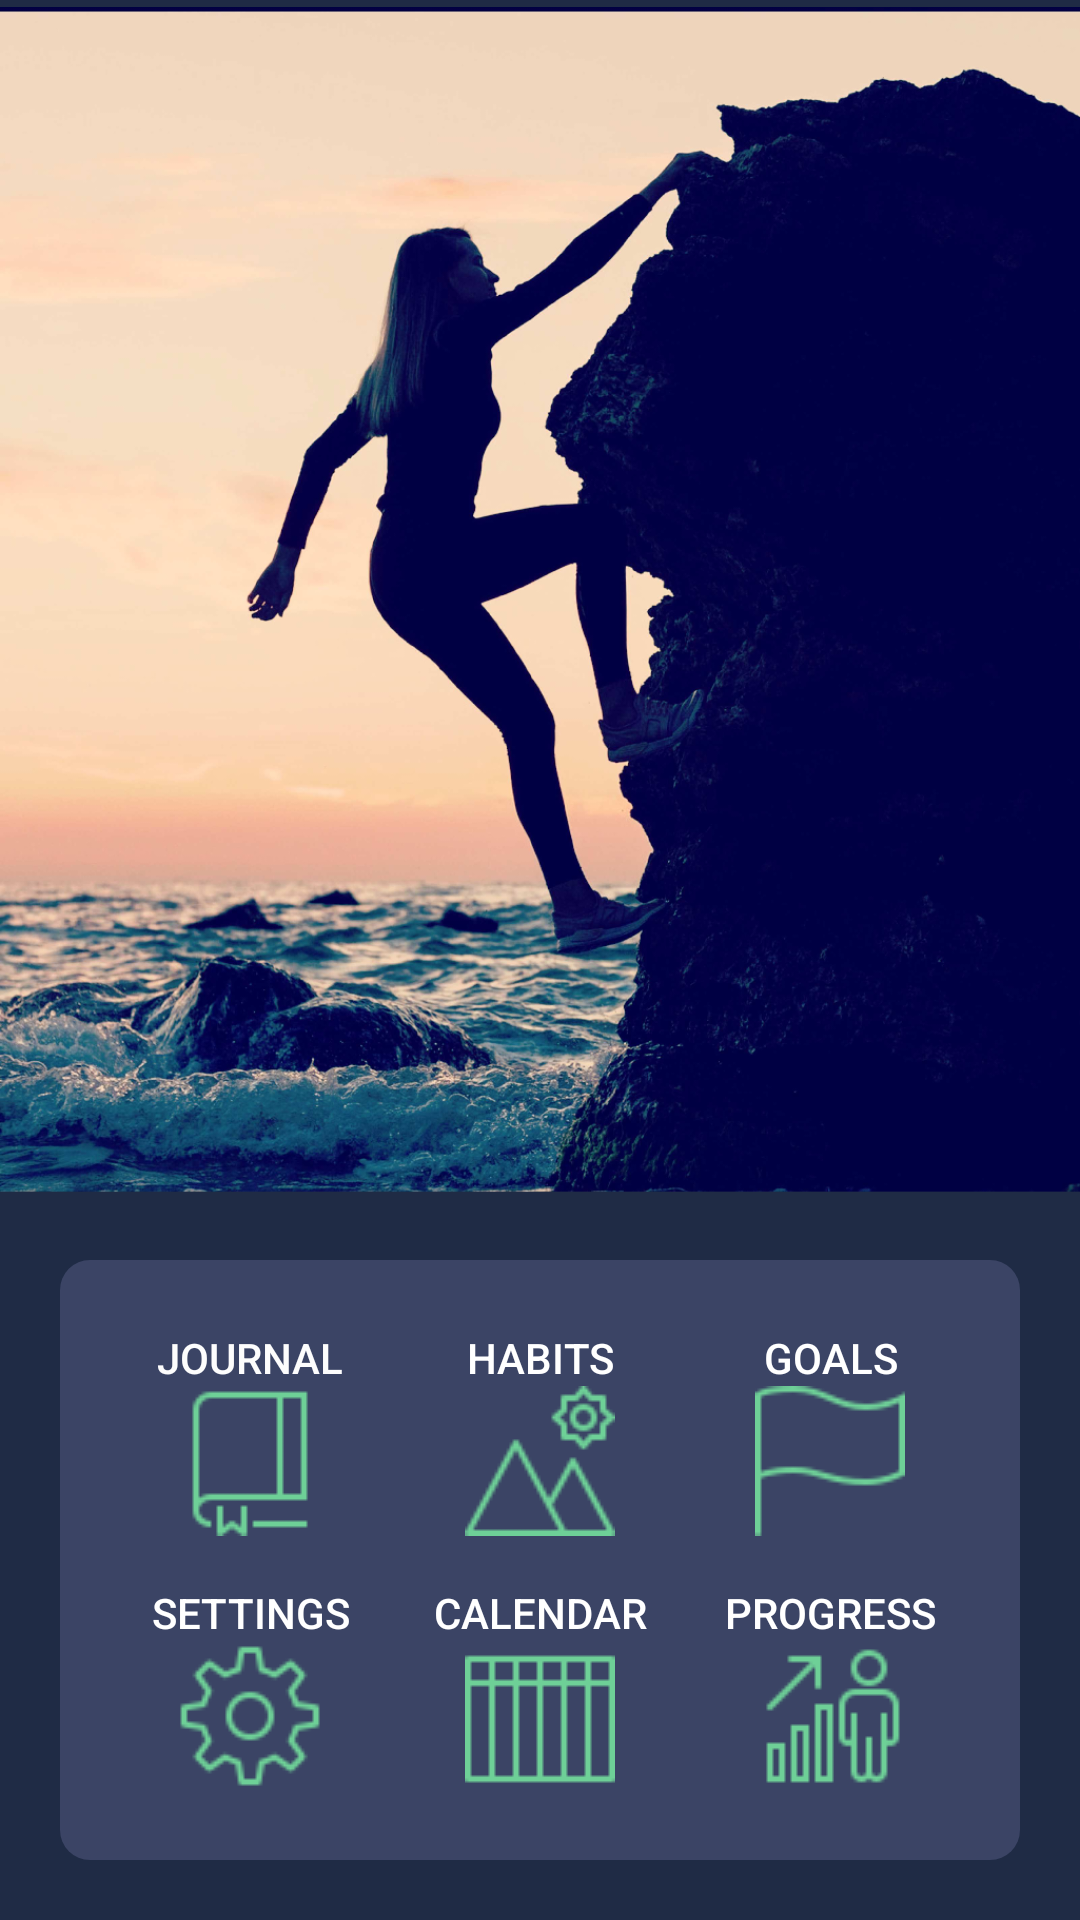

Reconstruct the res/layout file that produces this screen, plus the resources it refers to.
<!-- AndroidManifest.xml: application theme AppTheme.NoActionBar -->
<!-- res/layout/activity_main.xml -->
<?xml version="1.0" encoding="utf-8"?>
<RelativeLayout xmlns:android="http://schemas.android.com/apk/res/android"
    xmlns:app="http://schemas.android.com/apk/res-auto"
    xmlns:tools="http://schemas.android.com/tools"
    android:layout_width="match_parent"
    android:layout_height="match_parent"
    tools:context=".MainActivity"
    android:background="#1F2B45">


    <ImageView
        android:id="@+id/menu_image"
        android:layout_width="match_parent"
        android:layout_height="400dp"
        android:contentDescription="@string/girl_climbing"
        android:src="@drawable/climbing"></ImageView>

    <GridLayout
        android:id="@+id/menu"
        android:layout_width="match_parent"
        android:layout_height="match_parent"
        android:layout_below="@+id/menu_image"
        android:layout_marginStart="20dp"
        android:layout_marginTop="20dp"
        android:layout_marginEnd="20dp"
        android:layout_marginBottom="20dp"
        android:background="@drawable/layout_bg"
        android:columnCount="3"
        android:padding="15dp"
        android:rowCount="2">

        <Button
            android:id="@+id/Journal"
            android:layout_width="wrap_content"
            android:layout_height="wrap_content"
            android:layout_row="0"
            android:layout_rowWeight="1"
            android:layout_column="0"
            android:layout_columnWeight="1"
            android:background="@android:color/transparent"
            android:drawableBottom="@drawable/journal"
            android:onClick="startJournal"
            android:padding="8dp"
            android:text="@string/journal"
            android:textColor="#FDFDFD" />

        <Button
            android:id="@+id/Landmarks"
            android:layout_width="wrap_content"
            android:layout_height="wrap_content"
            android:layout_row="0"
            android:layout_rowWeight="1"
            android:layout_column="1"
            android:layout_columnWeight="1"
            android:background="@android:color/transparent"
            android:drawableBottom="@drawable/landmarks"
            android:onClick="startHabit"
            android:padding="8dp"
            android:text="@string/landmarks"
            android:textColor="#FFFFFF" />

        <Button
            android:id="@+id/Summits"
            android:layout_width="wrap_content"
            android:layout_height="wrap_content"
            android:layout_row="0"
            android:layout_rowWeight="1"
            android:layout_column="2"
            android:layout_columnWeight="1"
            android:background="@android:color/transparent"
            android:drawableBottom="@drawable/summits"
            android:onClick="startLongTerm"
            android:padding="8dp"
            android:text="@string/summits"
            android:textColor="#FFFFFF" />

        <Button
            android:id="@+id/Settings"
            android:layout_width="wrap_content"
            android:layout_height="wrap_content"
            android:layout_row="1"
            android:layout_rowWeight="1"
            android:layout_column="0"
            android:layout_columnWeight="1"
            android:background="@android:color/transparent"
            android:drawableBottom="@drawable/settings"
            android:onClick="settingButton"
            android:padding="8dp"
            android:text="@string/settings"
            android:textColor="#FFFFFF" />

        <Button
            android:id="@+id/Calendar"
            android:layout_width="wrap_content"
            android:layout_height="wrap_content"
            android:layout_row="1"
            android:layout_rowWeight="1"
            android:layout_column="1"
            android:layout_columnWeight="1"
            android:background="@android:color/transparent"
            android:drawableBottom="@drawable/calendar"
            android:onClick="weeklyAction"
            android:padding="8dp"
            android:text="@string/calendar"
            android:textColor="#FFFFFF" />

        <Button
            android:id="@+id/Progress"
            android:layout_width="wrap_content"
            android:layout_height="wrap_content"
            android:layout_row="1"
            android:layout_rowWeight="1"
            android:layout_column="2"
            android:layout_columnWeight="1"
            android:background="@android:color/transparent"
            android:drawableBottom="@drawable/progress"
            android:onClick="progressButton"
            android:padding="8dp"
            android:text="@string/progress"
            android:textColor="#FFFFFF" />

    </GridLayout>

</RelativeLayout>
<!-- resources referenced by this layout -->
<resources>
  <!-- drawable calendar: png bitmap (drawable, 222 bytes) -->
  <!-- drawable climbing: png bitmap (drawable, 832126 bytes) -->
  <!-- drawable journal: png bitmap (drawable, 650 bytes) -->
  <!-- drawable landmarks: png bitmap (drawable, 2221 bytes) -->
  <!-- drawable layout_bg (drawable) -->
  <?xml version="1.0" encoding="UTF-8"?>
  <shape xmlns:android="http://schemas.android.com/apk/res/android">
      <solid android:color="#3B4465"/>
      <corners android:radius="10dp"/>
  </shape>
  <!-- drawable progress: png bitmap (drawable, 1111 bytes) -->
  <!-- drawable settings: png bitmap (drawable, 2632 bytes) -->
  <!-- drawable summits: png bitmap (drawable, 1074 bytes) -->
  <string name="calendar">Calendar</string>
  <string name="girl_climbing">girl climbing</string>
  <string name="journal">Journal</string>
  <string name="landmarks">Habits</string>
  <string name="progress">Progress</string>
  <string name="settings">settings</string>
  <string name="summits">Goals</string>
  <style name="AppTheme.NoActionBar" parent="Theme.AppCompat.Light.DarkActionBar">
          <item name="windowActionBar">false</item>
          <item name="windowNoTitle">true</item>
          <item name="android:windowFullscreen">true</item>
          
          <item name="colorPrimary">@color/purple_500</item>
          <item name="colorPrimaryVariant">@color/purple_700</item>
          <item name="colorOnPrimary">@color/white</item>
          
          <item name="colorSecondary">@color/teal_200</item>
          <item name="colorSecondaryVariant">@color/teal_700</item>
          <item name="colorOnSecondary">@color/black</item>
      </style>
  <color name="purple_500">#FF6200EE</color>
  <color name="purple_700">#FF3700B3</color>
  <color name="white">#FFFFFFFF</color>
  <color name="teal_200">#FF03DAC5</color>
  <color name="teal_700">#FF018786</color>
  <color name="black">#FF000000</color>
</resources>
